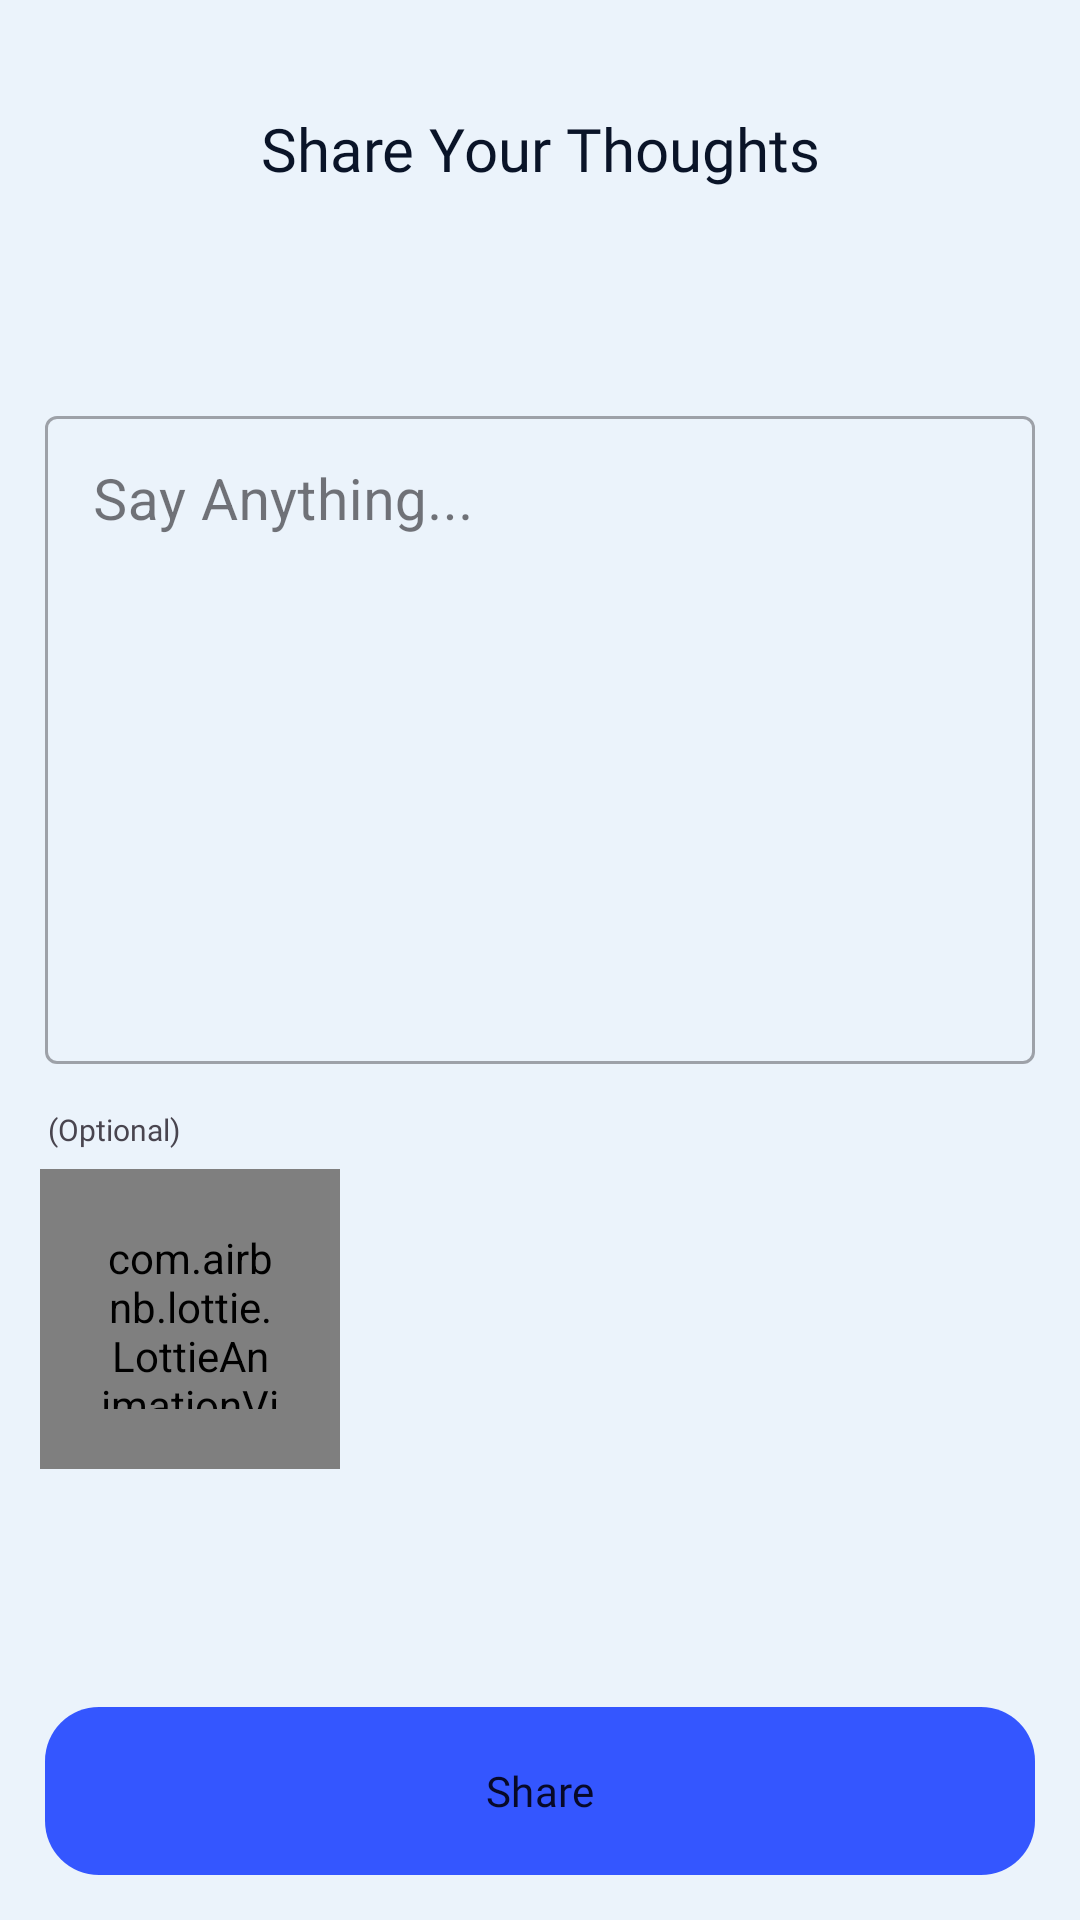

Layout XML and referenced resources for this Android screen:
<!-- AndroidManifest.xml: application theme Theme.CryptoFlow -->
<!-- res/layout/activity_networking.xml -->
<?xml version="1.0" encoding="utf-8"?>
<androidx.constraintlayout.widget.ConstraintLayout xmlns:android="http://schemas.android.com/apk/res/android"
    xmlns:app="http://schemas.android.com/apk/res-auto"
    xmlns:tools="http://schemas.android.com/tools"
    android:layout_width="match_parent"
    android:layout_height="match_parent"
    android:background="?attr/background_color"
    tools:context=".mainui.Networking">

    <com.tuyenmonkey.mkloader.MKLoader
        android:id="@+id/postThoughtLoader"
        android:layout_width="50dp"
        android:layout_height="50dp"
        app:layout_constraintBottom_toBottomOf="@+id/nestedScrollView"
        app:layout_constraintEnd_toEndOf="parent"
        app:layout_constraintStart_toStartOf="parent"
        app:layout_constraintTop_toTopOf="parent"
        app:mk_color="#0466C8"
        app:mk_type="Worm" />

    <androidx.core.widget.NestedScrollView
        android:id="@+id/nestedScrollView"
        android:layout_width="match_parent"
        android:layout_height="match_parent"
        app:layout_constraintBottom_toBottomOf="parent"
        app:layout_constraintEnd_toEndOf="parent"
        app:layout_constraintHorizontal_bias="1.0"
        app:layout_constraintStart_toStartOf="parent"
        app:layout_constraintTop_toTopOf="parent"
        app:layout_constraintVertical_bias="1.0">

        <androidx.constraintlayout.widget.ConstraintLayout
            android:id="@+id/constraintLayout"
            android:layout_width="match_parent"
            android:layout_height="wrap_content"
            android:background="?attr/background_color"
            tools:ignore="HardcodedText">

            <TextView
                android:id="@+id/textView7"
                android:layout_width="wrap_content"
                android:layout_height="wrap_content"
                android:layout_centerHorizontal="true"
                android:layout_marginTop="36dp"
                android:fontFamily="@font/poppins_semibold"
                android:text="Share Your Thoughts"
                android:textColor="?attr/text_color"
                android:textSize="20dp"
                app:layout_constraintEnd_toEndOf="parent"
                app:layout_constraintStart_toStartOf="parent"
                app:layout_constraintTop_toTopOf="parent" />

            <com.google.android.material.textfield.TextInputLayout
                android:id="@+id/textInputLayout3"
                style="@style/Widget.MaterialComponents.TextInputLayout.OutlinedBox"
                android:layout_width="match_parent"
                android:layout_height="wrap_content"
                android:hint="Say Anything... "
                android:padding="15dp"
                app:layout_constraintBottom_toBottomOf="parent"
                app:layout_constraintEnd_toEndOf="parent"
                app:layout_constraintHorizontal_bias="0.0"
                app:layout_constraintStart_toStartOf="parent"
                app:layout_constraintTop_toBottomOf="@+id/textView7"
                app:layout_constraintVertical_bias="0.099">

                <com.google.android.material.textfield.TextInputEditText
                    android:id="@+id/textPost"
                    android:layout_width="match_parent"
                    android:layout_height="wrap_content"
                    android:gravity="top"
                    android:textColor="?attr/text_color"
                    android:inputType="textMultiLine"
                    android:lines="8"
                    android:overScrollMode="always"
                    android:scrollbarStyle="insideInset"
                    android:scrollHorizontally="false"
                    android:textColorHint="#535353"
                    android:textSize="19sp" />

            </com.google.android.material.textfield.TextInputLayout>

            <TextView
                android:layout_width="wrap_content"
                android:layout_height="wrap_content"
                android:layout_marginStart="16dp"
                android:fontFamily="@font/poppins_semibold"
                android:text="(Optional)"
                android:textSize="10dp"
                app:layout_constraintBottom_toTopOf="@+id/img_pick_btn"
                app:layout_constraintStart_toStartOf="parent"
                app:layout_constraintTop_toBottomOf="@+id/textInputLayout3"
                app:layout_constraintVertical_bias="0.0" />

            <com.airbnb.lottie.LottieAnimationView
                android:id="@+id/img_pick_btn"
                style="@style/Widget.MaterialComponents.TextInputLayout.OutlinedBox"
                android:layout_width="100dp"
                android:layout_height="100dp"
                android:layout_marginTop="20dp"
                android:background="#C6CFFD"
                android:padding="20dp"
                app:layout_constraintEnd_toEndOf="parent"
                app:layout_constraintHorizontal_bias="0.051"
                app:layout_constraintStart_toStartOf="parent"
                app:layout_constraintTop_toBottomOf="@+id/textInputLayout3"
                app:lottie_autoPlay="true"
                app:lottie_rawRes="@raw/camera"
                tools:ignore="MissingConstraints" />


            <ImageView
                android:id="@+id/image_view"
                android:layout_width="match_parent"
                android:layout_height="0dp"
                android:layout_marginTop="10dp"
                android:layout_marginBottom="150dp"
                android:padding="10dp"
                app:layout_constraintBottom_toBottomOf="parent"
                app:layout_constraintDimensionRatio="16:10"
                app:layout_constraintEnd_toEndOf="parent"
                app:layout_constraintHorizontal_bias="0.0"
                app:layout_constraintStart_toStartOf="parent"
                app:layout_constraintTop_toBottomOf="@+id/img_pick_btn"
                app:layout_constraintVertical_bias="0.207"
                tools:ignore="MissingConstraints" />


        </androidx.constraintlayout.widget.ConstraintLayout>


    </androidx.core.widget.NestedScrollView>

    <LinearLayout
        android:id="@+id/linearLayout2"
        android:layout_width="match_parent"
        android:layout_height="wrap_content"
        android:orientation="vertical"
        android:padding="15dp"
        app:layout_constraintBottom_toBottomOf="parent"
        app:layout_constraintEnd_toEndOf="parent"
        app:layout_constraintHorizontal_bias="0.0"
        app:layout_constraintStart_toStartOf="parent">

        <androidx.constraintlayout.widget.ConstraintLayout
            android:layout_width="match_parent"
            android:layout_height="match_parent">

            <com.google.android.material.button.MaterialButton
                android:id="@+id/shareButton"
                android:layout_width="match_parent"
                android:layout_height="56dp"
                android:background="@drawable/buttons"
                android:fontFamily="@font/poppins_semibold"
                android:text="Share"
                android:textAllCaps="false"
                android:textStyle="normal"
                app:layout_constraintBottom_toBottomOf="parent"
                app:layout_constraintEnd_toEndOf="parent"
                app:layout_constraintStart_toStartOf="parent"
                app:layout_constraintTop_toTopOf="parent"
                tools:ignore="MissingConstraints" />

        </androidx.constraintlayout.widget.ConstraintLayout>


    </LinearLayout>


</androidx.constraintlayout.widget.ConstraintLayout>
<!-- resources referenced by this layout -->
<resources>
  <!-- drawable buttons (drawable) -->
  <?xml version="1.0" encoding="utf-8"?>
  <shape xmlns:android="http://schemas.android.com/apk/res/android">
  
      <corners android:topLeftRadius="18dp"
          android:topRightRadius="18dp"
          android:bottomLeftRadius="18dp"
          android:bottomRightRadius="18dp"/>
  
      <gradient android:startColor="#0466C8"
          android:endColor="#0466C8"/>
  
  
  </shape>
  <style name="Theme.CryptoFlow" parent="Theme.Material3.DayNight.NoActionBar">
          
          <item name="colorPrimary">#3456FF</item>
          <item name="colorPrimaryVariant">#3456FF</item>
          <item name="colorOnPrimary">#070928</item>
          
          <item name="colorSecondary">@color/teal_200</item>
          <item name="colorSecondaryVariant">@color/teal_700</item>
          <item name="colorOnSecondary">@color/black</item>
          
          <item name="android:statusBarColor" tools:targetApi="l">?attr/colorPrimaryVariant</item>
          
  
          <item name="text_color">#0A1428</item>
          <item name="background_color">#EBF3FB</item>
          <item name="onboarding_alttxt">#485778</item>
          <item name="img_color">#0A1428</item>
  
      </style>
  <color name="teal_200">#FF03DAC5</color>
  <color name="teal_700">#FF018786</color>
  <color name="black">#FF000000</color>
</resources>
